Run: headless pygame with SDL's dummy video driver; simulated clock (each Clock.tick advances the game by its frame time, no real sleeping); random seed 0; keys injected as events and as key.get_pressed() state; mouse plan: one left click at the window centre at the start of phase 2, then a move to the lower-right quarter at the start of phase 3.
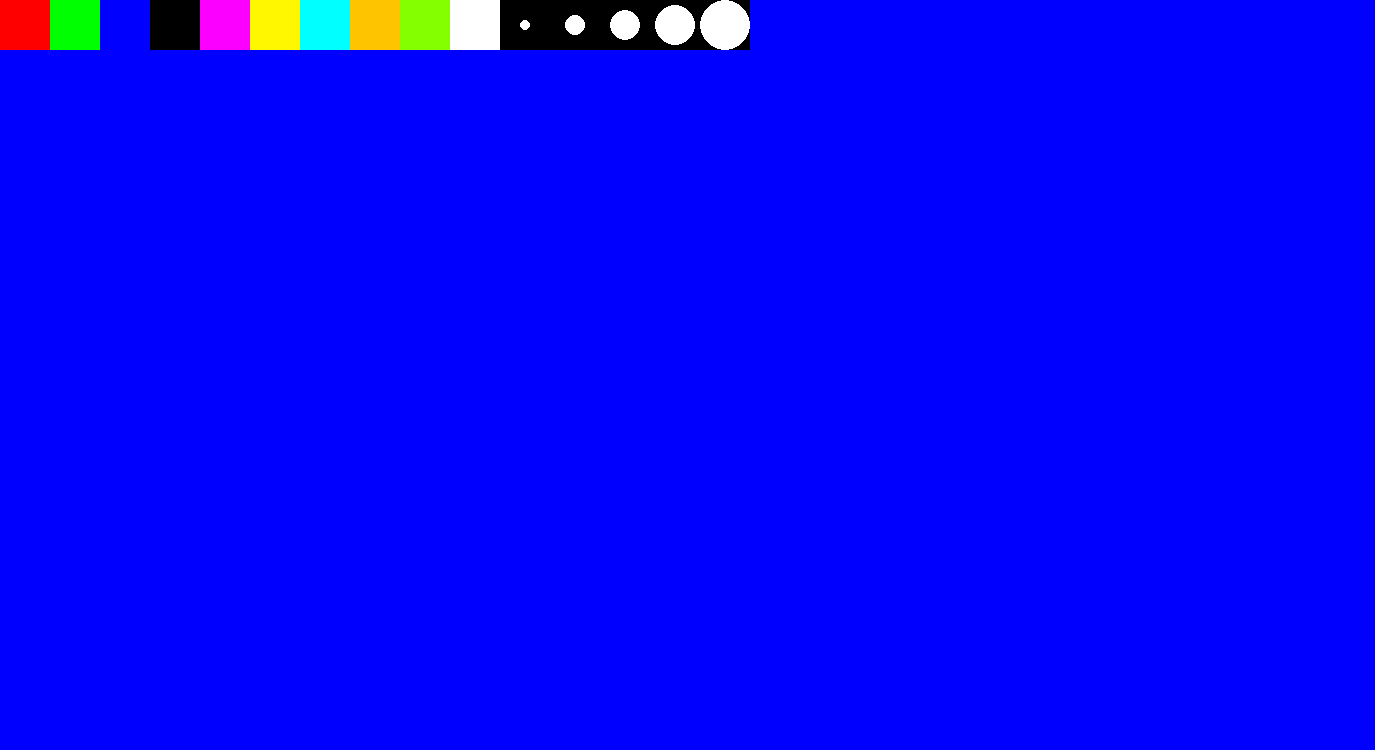
Frame 1 of 4 · flips 1–60 · no input
Frame 2 of 4 · flips 61–180 · clicked the window centre · tapped SPACE, RETURN · held RIGHT (→), D · screen unchanged from frame 1, image omitted
Frame 3 of 4 · flips 181–300 · moved the mouse to the lower-right quarter · held DOWN (↓), S · screen unchanged from frame 2, image omitted
Frame 4 of 4 · flips 301–420 · held LEFT (←), A, UP (↑), W · screen unchanged from frame 3, image omitted

The pygame program that drew these frames:

import pygame

print("version 1")

pygame.init()
screen = pygame.display.set_mode([1375, 750])
pygame.display.set_caption(
    "Click the color-square to change the current color; the space-bar changes the background color"
)

keep_going = True
mouse_down = False

# defines colors
BLACK = (0, 0, 0)
WHITE = (255, 255, 255)
RED = (255, 0, 0)
GREEN = (0, 255, 0)
BLUE = (0, 0, 255)
PURPLE = (251, 0, 255)
YELLOW = (255, 247, 0)
TEAL = (0, 255, 255)
ORANGE = (255, 196, 0)
LIME = (132, 255, 0)

currentColour = BLUE
screen.fill(currentColour)
pygame.display.update()
radius = 10

# defines rectangles
redRectangle = pygame.Rect((0, 0), (50, 50))
greenRectangle = pygame.Rect((50, 0), (50, 50))
blueRectangle = pygame.Rect((100, 0), (50, 50))
blackRectangle = pygame.Rect((150, 0), (50, 50))
purpleRectangle = pygame.Rect((200, 0), (50, 50))
yellowRectangle = pygame.Rect((250, 0), (50, 50))
tealRectangle = pygame.Rect((300, 0), (50, 50))
orangeRectangle = pygame.Rect((350, 0), (50, 50))
limeRectangle = pygame.Rect((400, 0), (50, 50))
whiteRectangle = pygame.Rect((450, 0), (50, 50))

dotRectangle5 = pygame.Rect((500, 0), (50, 50))
dotRectangle10 = pygame.Rect((550, 0), (50, 50))
dotRectangle15 = pygame.Rect((600, 0), (50, 50))
dotRectangle20 = pygame.Rect((650, 0), (50, 50))
dotRectangle25 = pygame.Rect((700, 0), (50, 50))

while keep_going:
    for event in pygame.event.get():
        if event.type == pygame.QUIT:
            keep_going = False

        elif event.type == pygame.MOUSEBUTTONDOWN:
            mouse_down = True

        elif event.type == pygame.MOUSEBUTTONUP:
            mouse_down = False

        elif event.type == pygame.KEYDOWN:
            if event.key == pygame.K_SPACE:
                screen.fill(currentColour)
                pygame.display.update()

    if mouse_down:
        # if the event is pressing the mouse
        # get the current position of the mouse
        spot = pygame.mouse.get_pos()
        x = spot[0]
        y = spot[1]
        if y > 50 or x >= 750:
            pygame.draw.circle(screen, currentColour, spot, radius)
            pygame.display.update()
        elif x < 50:
            # if the current position is within the red square, change the colour to red
            currentColour = RED
        elif x < 100:
            # if the current position is within the green square, change the colour to green
            currentColour = GREEN
        elif x < 150:
            # if the current position is within the blue square, change the colour to blue
            currentColour = BLUE
        elif x < 200:
            # if the current position is within the black square, change the colour to black
            currentColour = BLACK
        elif x < 250:
            # if the current position is within the purple square, change the colour to purple
            currentColour = PURPLE
        elif x < 300:
            # if the current position is within the yellow square, change the colour to yellow
            currentColour = YELLOW
        elif x < 350:
            # if the current position is within the teal square, change the colour to teal
            currentColour = TEAL
        elif x < 400:
            # if the current position is within the orange square, change the colour to orange
            currentColour = ORANGE
        elif x < 450:
            # if the current position is within the lime square, change the colour to lime
            currentColour = LIME
        elif x < 500:
            # if the current position is within the white square, change the colour to white
            currentColour = WHITE
        elif x < 550:
            # if touching the small circle change pensize to 5
            radius = 5
        elif x < 600:
            # if touching the small circle change pensize to 10
            radius = 10
        elif x < 650:
            # if touching the small circle change pensize to 15
            radius = 15
        elif x < 700:
            # if touching the small circle change pensize to 20
            radius = 20
        elif x < 750:
            # if touching the small circle change pensize to 25
            radius = 25

    # draws rectangles
    pygame.draw.rect(screen, RED, redRectangle)
    pygame.draw.rect(screen, GREEN, greenRectangle)
    pygame.draw.rect(screen, BLUE, blueRectangle)
    pygame.draw.rect(screen, BLACK, blackRectangle)
    pygame.draw.rect(screen, PURPLE, purpleRectangle)
    pygame.draw.rect(screen, YELLOW, yellowRectangle)
    pygame.draw.rect(screen, TEAL, tealRectangle)
    pygame.draw.rect(screen, ORANGE, orangeRectangle)
    pygame.draw.rect(screen, LIME, limeRectangle)
    pygame.draw.rect(screen, WHITE, whiteRectangle)
    # pygame.display.update()a   # not needed
    pygame.draw.rect(screen, BLACK, dotRectangle5)
    pygame.draw.rect(screen, BLACK, dotRectangle10)
    pygame.draw.rect(screen, BLACK, dotRectangle15)
    pygame.draw.rect(screen, BLACK, dotRectangle20)
    pygame.draw.rect(screen, BLACK, dotRectangle25)
    # draws circles
    pygame.draw.circle(screen, WHITE, (525, 25), 5)
    pygame.draw.circle(screen, WHITE, (575, 25), 10)
    pygame.draw.circle(screen, WHITE, (625, 25), 15)
    pygame.draw.circle(screen, WHITE, (675, 25), 20)
    pygame.draw.circle(screen, WHITE, (725, 25), 25)
    pygame.display.update()

pygame.quit()
